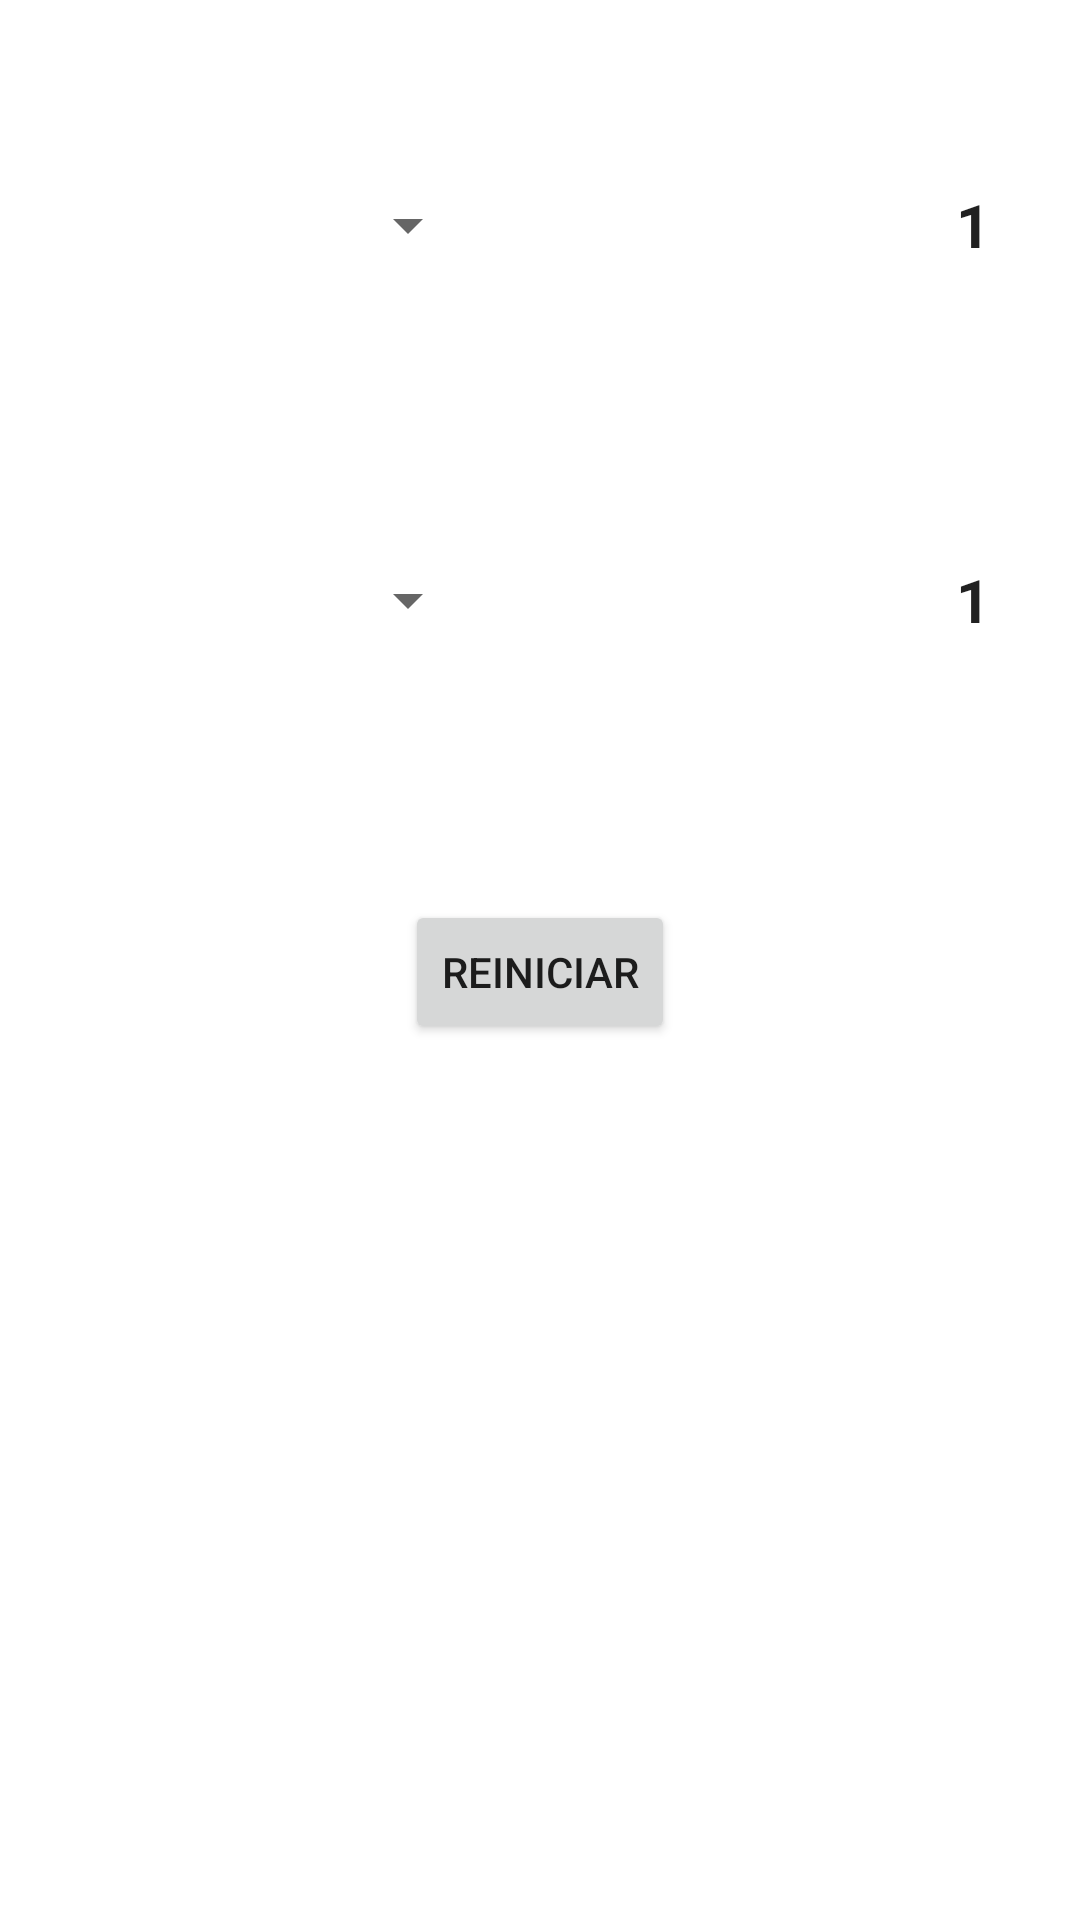

Android layout source for this screen:
<!-- AndroidManifest.xml: application theme Theme.ConversorDeUnidades -->
<!-- res/layout/activity_peso.xml -->
<?xml version="1.0" encoding="utf-8"?>
<androidx.constraintlayout.widget.ConstraintLayout xmlns:android="http://schemas.android.com/apk/res/android"
    xmlns:app="http://schemas.android.com/apk/res-auto"
    xmlns:tools="http://schemas.android.com/tools"
    android:layout_width="match_parent"
    android:layout_height="match_parent"
    tools:context=".Peso">

    <LinearLayout
        android:id="@+id/linearLayout"
        android:layout_width="0dp"
        android:layout_height="100dp"
        android:layout_marginTop="25dp"
        android:orientation="horizontal"
        android:padding="10dp"
        app:layout_constraintEnd_toEndOf="parent"
        app:layout_constraintStart_toStartOf="parent"
        app:layout_constraintTop_toTopOf="parent">

        <Spinner
            android:id="@+id/spinner_1"
            android:layout_width="match_parent"
            android:layout_height="match_parent"
            android:layout_weight="1"

            android:contentDescription="spinner_1" />

        <Space
            android:layout_width="230dp"
            android:layout_height="match_parent"
            android:layout_weight="1"
            android:background="@color/purple_700"
            android:backgroundTint="@color/purple_700" />

        <EditText
            android:id="@+id/et_1"
            android:layout_width="match_parent"
            android:layout_height="match_parent"
            android:layout_weight="1"
            android:background="@null"
            android:ems="10"
            android:hint="0"
            android:inputType="numberDecimal"
            android:maxLength="15"
            android:paddingRight="20dp"
            android:singleLine="false"
            android:text="1"
            android:textAlignment="textEnd"
            android:textSize="20sp"
            android:textStyle="bold" />
    </LinearLayout>

    <LinearLayout
        android:id="@+id/linearLayout2"
        android:layout_width="0dp"
        android:layout_height="100dp"
        android:layout_marginTop="25dp"
        android:layout_weight="1"
        android:orientation="horizontal"
        android:padding="10dp"
        app:layout_constraintEnd_toEndOf="parent"
        app:layout_constraintStart_toStartOf="parent"
        app:layout_constraintTop_toBottomOf="@+id/linearLayout">

        <Spinner
            android:id="@+id/spinner_2"
            android:layout_width="match_parent"
            android:layout_height="match_parent"
            android:layout_weight="1"

            android:contentDescription="spinner_2" />

        <Space
            android:layout_width="230dp"
            android:layout_height="match_parent"
            android:layout_weight="1"
            android:background="@color/purple_700"
            android:backgroundTint="@color/purple_700" />

        <EditText
            android:id="@+id/et_2"
            android:layout_width="match_parent"
            android:layout_height="match_parent"
            android:layout_weight="1"
            android:background="@null"
            android:ems="10"
            android:hint="0"
            android:inputType="numberDecimal"
            android:maxLength="15"
            android:paddingRight="20dp"
            android:singleLine="false"
            android:text="1"
            android:textAlignment="textEnd"
            android:textSize="20sp"
            android:textStyle="bold" />
    </LinearLayout>

    <Button
        android:id="@+id/button2"
        android:layout_width="wrap_content"
        android:layout_height="wrap_content"
        android:layout_marginTop="50dp"
        android:onClick="Reiniciar"
        android:text="Reiniciar"
        app:layout_constraintEnd_toEndOf="parent"
        app:layout_constraintStart_toStartOf="parent"
        app:layout_constraintTop_toBottomOf="@+id/linearLayout2" />
</androidx.constraintlayout.widget.ConstraintLayout>
<!-- resources referenced by this layout -->
<resources>
  <color name="purple_700">#FF3700B3</color>
  <style name="Theme.ConversorDeUnidades" parent="Theme.MaterialComponents.DayNight.DarkActionBar">
          
          <item name="colorPrimary">@color/purple_500</item>
          <item name="colorPrimaryVariant">@color/purple_700</item>
          <item name="colorOnPrimary">@color/white</item>
          
          <item name="colorSecondary">@color/teal_200</item>
          <item name="colorSecondaryVariant">@color/teal_700</item>
          <item name="colorOnSecondary">@color/black</item>
          
          <item name="android:statusBarColor">?attr/colorPrimaryVariant</item>
          
      </style>
  <color name="purple_500">#FF6200EE</color>
  <color name="white">#FFFFFFFF</color>
  <color name="teal_200">#FF03DAC5</color>
  <color name="teal_700">#FF018786</color>
  <color name="black">#FF000000</color>
</resources>
